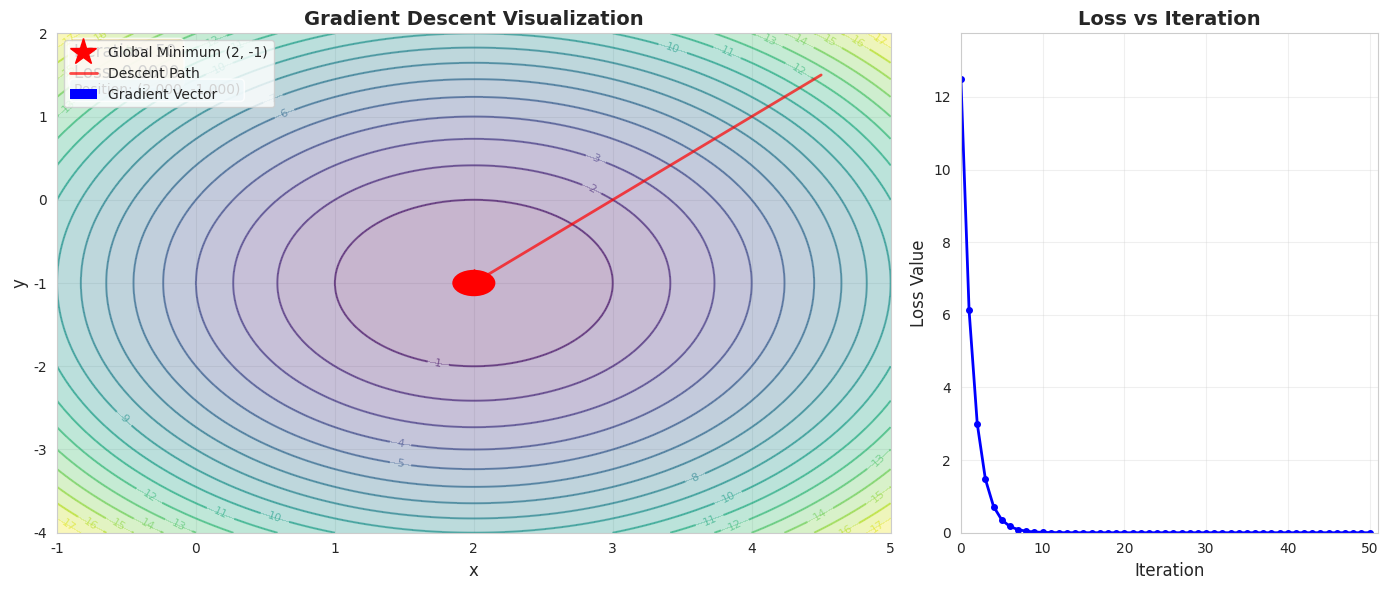

This figure's Python source:


#Project 2: Visualizing Optimization (2 hours)
#Create an animated visualization of gradient descent

#Use 2D function: f(x,y) = (x-2)² + (y+1)²
#Generate animation showing:

#Contour plot of the function
#Path of gradient descent ball rolling downhill
#Current gradient vector at each step
#Iteration counter and loss value
#Save as GIF or MP4

import numpy as np
import matplotlib.pyplot as plt
from matplotlib.animation import FuncAnimation, PillowWriter, FFMpegWriter
from matplotlib.patches import Circle
import seaborn as sns
import os

# Set style
sns.set_style("whitegrid")
plt.rcParams['figure.figsize'] = (12, 10)

# Define the function f(x,y) = (x-2)² + (y+1)²
def f(x, y):
    return (x - 2)**2 + (y + 1)**2

# Gradient of the function
def gradient(x, y):
    df_dx = 2 * (x - 2)
    df_dy = 2 * (y + 1)
    return np.array([df_dx, df_dy])

# Gradient descent algorithm
def gradient_descent(start_point, learning_rate=0.1, num_iterations=50):
    path = [start_point]
    losses = [f(start_point[0], start_point[1])]
    gradients = []
    
    current = start_point.copy()
    
    for i in range(num_iterations):
        grad = gradient(current[0], current[1])
        gradients.append(grad)
        current = current - learning_rate * grad
        path.append(current.copy())
        losses.append(f(current[0], current[1]))
    
    return np.array(path), losses, gradients

# Generate data for contour plot
x = np.linspace(-1, 5, 200)
y = np.linspace(-4, 2, 200)
X, Y = np.meshgrid(x, y)
Z = f(X, Y)

# Starting point for gradient descent
start = np.array([4.5, 1.5])
path, losses, gradients = gradient_descent(start, learning_rate=0.15, num_iterations=50)

# Create figure and subplots
fig = plt.figure(figsize=(14, 6))
gs = fig.add_gridspec(1, 2, width_ratios=[2, 1])
ax1 = fig.add_subplot(gs[0])
ax2 = fig.add_subplot(gs[1])

# Plot contour on first subplot
contour = ax1.contour(X, Y, Z, levels=20, cmap='viridis', alpha=0.6)
ax1.contourf(X, Y, Z, levels=20, cmap='viridis', alpha=0.3)
ax1.clabel(contour, inline=True, fontsize=8)

# Mark the minimum point
ax1.plot(2, -1, 'r*', markersize=20, label='Global Minimum (2, -1)')

# Initialize the ball (circle)
ball = Circle((path[0, 0], path[0, 1]), 0.15, color='red', zorder=5)
ax1.add_patch(ball)

# Initialize the path line
line, = ax1.plot([], [], 'r-', linewidth=2, alpha=0.7, label='Descent Path')

# Initialize the gradient arrow
arrow = ax1.quiver([], [], [], [], color='blue', scale=10, width=0.005, 
                   label='Gradient Vector', zorder=4)

# Labels and title for contour plot
ax1.set_xlabel('x', fontsize=12)
ax1.set_ylabel('y', fontsize=12)
ax1.set_title('Gradient Descent Visualization', fontsize=14, fontweight='bold')
ax1.legend(loc='upper left')
ax1.grid(True, alpha=0.3)

# Setup loss plot
ax2.set_xlabel('Iteration', fontsize=12)
ax2.set_ylabel('Loss Value', fontsize=12)
ax2.set_title('Loss vs Iteration', fontsize=14, fontweight='bold')
ax2.grid(True, alpha=0.3)
loss_line, = ax2.plot([], [], 'b-', linewidth=2, marker='o', markersize=4)

# Text annotations
iteration_text = ax1.text(0.02, 0.98, '', transform=ax1.transAxes, 
                         fontsize=12, verticalalignment='top',
                         bbox=dict(boxstyle='round', facecolor='wheat', alpha=0.8))

position_text = ax1.text(0.02, 0.90, '', transform=ax1.transAxes, 
                        fontsize=10, verticalalignment='top',
                        bbox=dict(boxstyle='round', facecolor='lightblue', alpha=0.8))

# Animation function
def animate(frame):
    # Update ball position
    ball.center = (path[frame, 0], path[frame, 1])
    
    # Update path
    line.set_data(path[:frame+1, 0], path[:frame+1, 1])
    
    # Update gradient arrow
    if frame < len(gradients):
        arrow.set_offsets([path[frame, 0], path[frame, 1]])
        arrow.set_UVC(-gradients[frame][0], -gradients[frame][1])
    
    # Update loss plot
    loss_line.set_data(range(frame+1), losses[:frame+1])
    ax2.set_xlim(0, len(losses))
    ax2.set_ylim(0, max(losses) * 1.1)
    
    # Update text
    iteration_text.set_text(f'Iteration: {frame}\nLoss: {losses[frame]:.4f}')
    position_text.set_text(f'Position: ({path[frame, 0]:.3f}, {path[frame, 1]:.3f})')
    
    return ball, line, arrow, loss_line, iteration_text, position_text

# Create animation
anim = FuncAnimation(fig, animate, frames=len(path), 
                    interval=200, blit=True, repeat=True)

# ============================================
# SAVE ANIMATION OPTIONS
# ============================================
# Uncomment ONE of the following options to save the animation:

# Option 1: Save as GIF (recommended - works everywhere)
print("Saving animation as GIF...")
try:
    writer_gif = PillowWriter(fps=5)
    anim.save('gradient_descent.gif', writer=writer_gif)
    print("✓ Animation saved as 'gradient_descent.gif'")
except Exception as e:
    print(f"✗ Error saving GIF: {e}")

# Option 2: Save as MP4 (requires FFmpeg installed)
# Uncomment the lines below to save as MP4:
"""
print("Saving animation as MP4...")
try:
    writer_mp4 = FFMpegWriter(fps=5, bitrate=1800)
    anim.save('gradient_descent.mp4', writer=writer_mp4)
    print("✓ Animation saved as 'gradient_descent.mp4'")
except Exception as e:
    print(f"✗ Error saving MP4: {e}")
    print("  Note: MP4 requires FFmpeg to be installed on your system")
"""

# Option 3: Save BOTH formats
# Uncomment the lines below to save both GIF and MP4:
"""
print("Saving animations in both formats...")
# Save GIF
try:
    writer_gif = PillowWriter(fps=5)
    anim.save('gradient_descent.gif', writer=writer_gif)
    print("✓ GIF saved as 'gradient_descent.gif'")
except Exception as e:
    print(f"✗ Error saving GIF: {e}")

# Save MP4
try:
    writer_mp4 = FFMpegWriter(fps=5, bitrate=1800)
    anim.save('gradient_descent.mp4', writer=writer_mp4)
    print("✓ MP4 saved as 'gradient_descent.mp4'")
except Exception as e:
    print(f"✗ Error saving MP4: {e}")
    print("  Note: MP4 requires FFmpeg to be installed")
"""


plt.tight_layout()
plt.show()

# Print summary
print("\n" + "=" * 50)
print("GRADIENT DESCENT SUMMARY")
print("=" * 50)
print(f"Starting Point: ({start[0]:.2f}, {start[1]:.2f})")
print(f"Starting Loss: {losses[0]:.4f}")
print(f"Final Point: ({path[-1, 0]:.4f}, {path[-1, 1]:.4f})")
print(f"Final Loss: {losses[-1]:.6f}")
print(f"Global Minimum: (2.0, -1.0)")
print(f"Total Iterations: {len(path) - 1}")
print("=" * 50)
print("\nCheck your current directory for the saved animation file(s)!")
print(f"Current directory: {os.getcwd()}")
